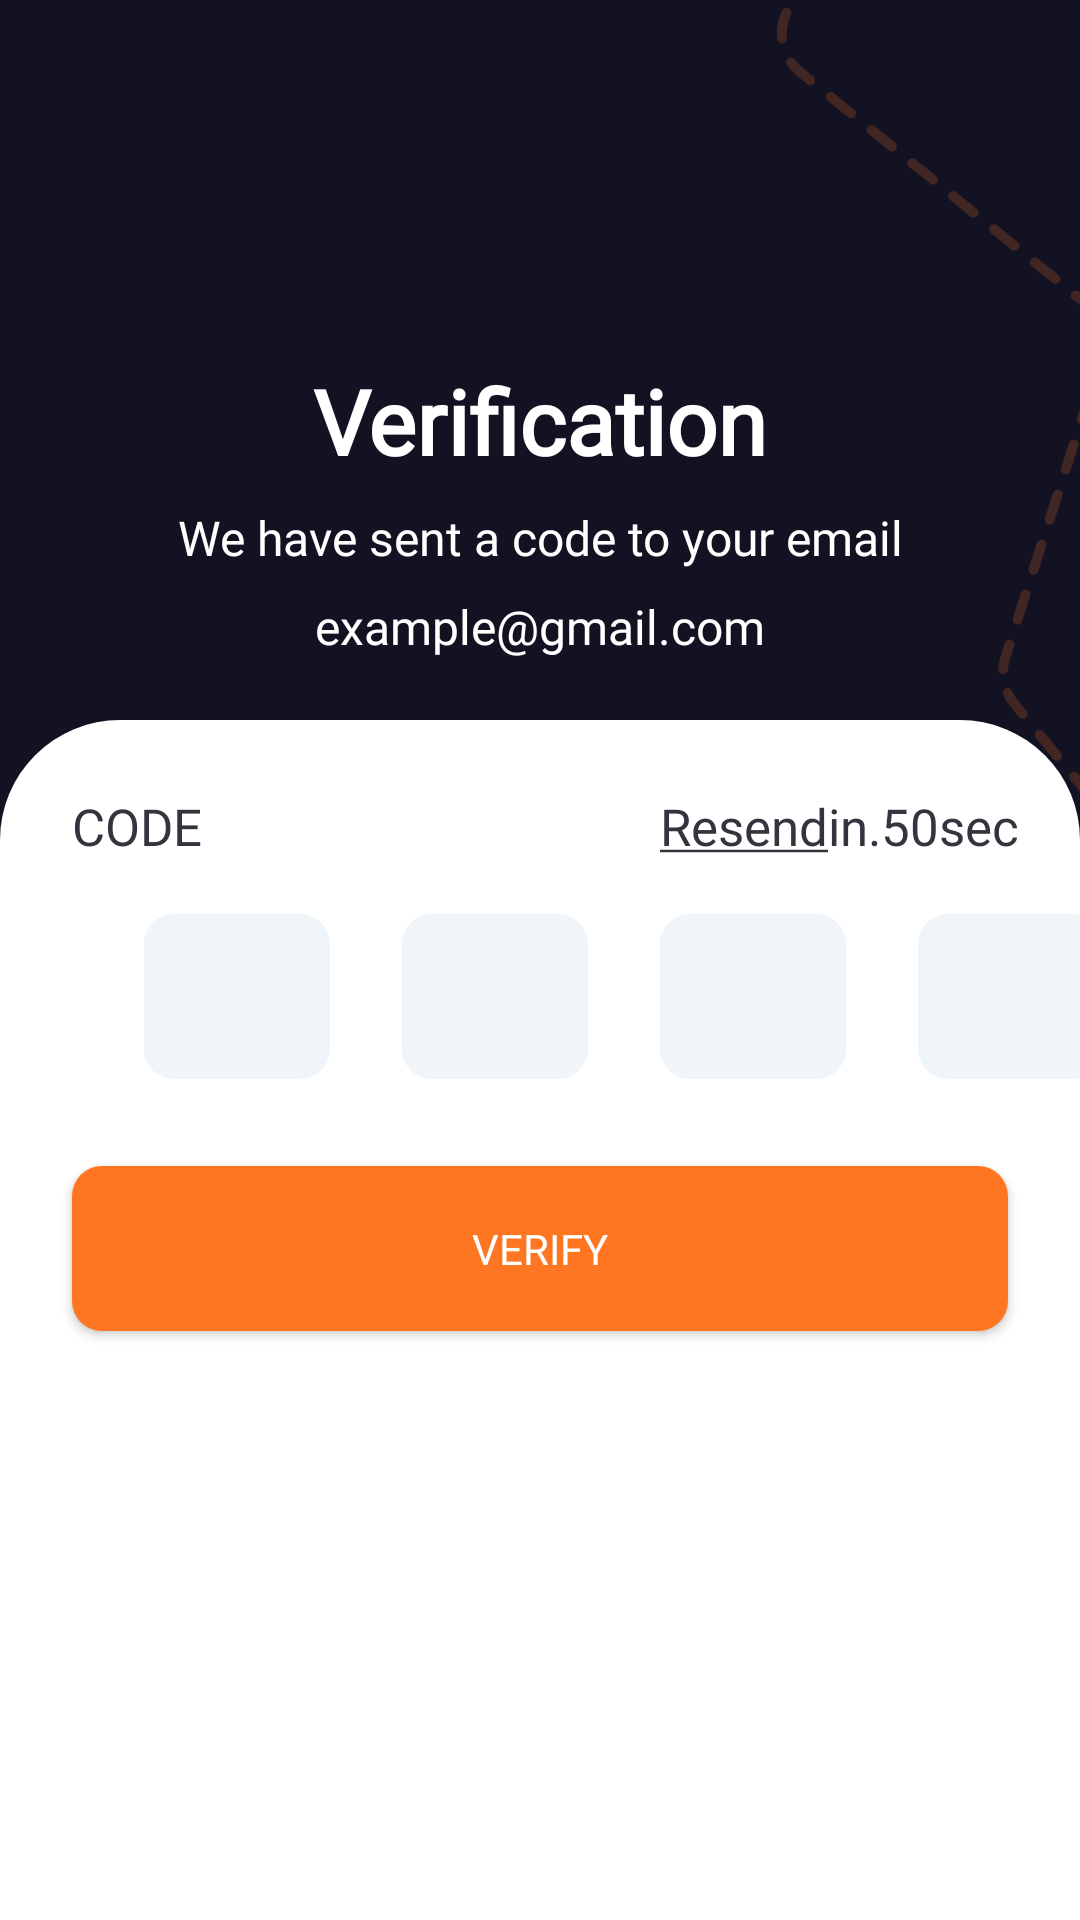

Android layout source for this screen:
<!-- AndroidManifest.xml: application theme Theme.FoodApp -->
<!-- res/layout/fragment_verification.xml -->
<?xml version="1.0" encoding="utf-8"?>
<FrameLayout xmlns:android="http://schemas.android.com/apk/res/android"
    xmlns:tools="http://schemas.android.com/tools"
    android:layout_width="match_parent"
    android:layout_height="match_parent"
    xmlns:app="http://schemas.android.com/apk/res-auto"
    tools:context=".screens.auth.Verification">

    <androidx.constraintlayout.widget.ConstraintLayout
        android:id="@+id/constrainlayoutone"
        android:layout_width="match_parent"
        android:layout_height="match_parent"
        android:background="@color/LoginBg"
        >
        <ImageView
            android:id="@+id/gray_ellipse"
            android:layout_width="140dp"
            android:layout_height="120dp"
            app:layout_constraintStart_toStartOf="parent"
            app:layout_constraintTop_toTopOf="parent"
            android:src="@drawable/loginellipse"
            />

        <ImageView
            android:id="@+id/back_btn"
            android:layout_width="wrap_content"
            android:layout_height="wrap_content"
            app:layout_constraintStart_toStartOf="parent"
            app:layout_constraintTop_toTopOf="parent"
            android:src="@drawable/back_btn"
            android:layout_marginStart="24dp"
            android:layout_marginTop="30dp"
            app:layout_constraintBottom_toBottomOf="@id/gray_ellipse"
            />

        <ImageView
            android:layout_width="201dp"
            android:layout_height="390dp"
            app:layout_constraintEnd_toEndOf="parent"
            app:layout_constraintTop_toTopOf="parent"
            android:src="@drawable/auth_bg_orange"
            android:layout_marginEnd="-50dp"
            />

        <TextView
            android:id="@+id/textlogin"
            android:layout_width="wrap_content"
            android:layout_height="wrap_content"
            app:layout_constraintStart_toStartOf="parent"
            app:layout_constraintEnd_toEndOf="parent"
            app:layout_constraintTop_toTopOf="parent"
            android:text="Verification"
            android:fontFamily="@font/sen_regular"
            android:textStyle="bold"
            android:textSize="30dp"
            android:layout_marginTop="120dp"
            android:textColor="@color/white"
            />

        <TextView
            android:id="@+id/description_login"
            android:layout_width="wrap_content"
            android:layout_height="wrap_content"
            app:layout_constraintStart_toStartOf="parent"
            app:layout_constraintEnd_toEndOf="parent"
            app:layout_constraintTop_toBottomOf="@+id/textlogin"
            android:text="We have sent a code to your email"
            android:fontFamily="@font/sen_regular"
            android:textSize="16dp"
            android:layout_marginTop="8dp"
            android:textColor="@color/white"
            />

        <TextView
            android:id="@+id/email"
            android:layout_width="wrap_content"
            android:layout_height="wrap_content"
            app:layout_constraintStart_toStartOf="parent"
            app:layout_constraintEnd_toEndOf="parent"
            app:layout_constraintTop_toBottomOf="@+id/description_login"
            android:text="example@gmail.com"
            android:fontFamily="@font/sen_bold"
            android:textSize="16dp"
            android:layout_marginTop="8dp"
            android:textColor="@color/white"
            />



        <androidx.constraintlayout.widget.ConstraintLayout
            android:id="@+id/constraintlayoutsecond"
            android:layout_width="0dp"
            android:layout_height="0dp"
            android:layout_marginTop="50dp"
            app:layout_constraintStart_toStartOf="parent"
            app:layout_constraintEnd_toEndOf="parent"
            app:layout_constraintTop_toBottomOf="@+id/description_login"
            app:layout_constraintBottom_toBottomOf="parent"
            android:background="@drawable/roundcorner_view"
            >
            <TextView
                android:id="@+id/textemail"
                android:layout_width="wrap_content"
                android:layout_height="wrap_content"
                android:text="CODE"
                android:fontFamily="@font/sen_regular"
                android:textColor="@color/EmailTextColor"
                app:layout_constraintStart_toStartOf="@+id/constraintlayoutsecond"
                app:layout_constraintTop_toTopOf="@id/constraintlayoutsecond"
                android:layout_marginTop="24dp"
                android:layout_marginStart="24dp"
                android:textSize="17dp"
                />

            <TextView
                android:id="@+id/resend"
                android:layout_width="wrap_content"
                android:layout_height="wrap_content"
                android:text="@string/my_underlined_text"
                android:fontFamily="@font/sen_bold"
                android:textColor="@color/EmailTextColor"
                app:layout_constraintEnd_toEndOf="@+id/constraintlayoutsecond"
                app:layout_constraintTop_toTopOf="@id/time"
                app:layout_constraintBottom_toBottomOf="@+id/time"
                android:layout_marginEnd="84dp"
                android:textSize="17dp"
                />
            <TextView
                android:id="@+id/time"
                android:layout_width="wrap_content"
                android:layout_height="wrap_content"
                android:text="in.50sec"
                android:fontFamily="@font/sen_regular"
                android:textColor="@color/EmailTextColor"
                app:layout_constraintStart_toEndOf="@+id/resend"
                app:layout_constraintTop_toTopOf="@id/constraintlayoutsecond"
                android:layout_marginTop="24dp"
                android:layout_marginEnd="14dp"
                android:textSize="17dp"
                />


            <EditText
                android:id="@+id/emailedittext3"
                android:layout_width="62dp"
                android:layout_height="55dp"
                android:layout_marginStart="24dp"
                android:layout_marginEnd="24dp"
                android:paddingStart="25dp"
                android:singleLine="true"
                android:inputType="number"
                android:maxLength="1"
                android:fontFamily="@font/sen_regular"
                android:background="@drawable/logindialogbox"
                app:layout_constraintStart_toEndOf="@+id/emailedittext2"
                app:layout_constraintTop_toTopOf="@+id/emailedittext1"
                />


            <EditText
                android:id="@+id/emailedittext1"
                android:layout_width="62dp"
                android:layout_height="55dp"
                android:layout_marginStart="24dp"
                android:layout_marginEnd="24dp"
                android:layout_marginTop="18dp"
                android:paddingStart="25dp"
                android:singleLine="true"
                android:inputType="number"
                android:maxLength="1"
                android:fontFamily="@font/sen_regular"
                android:background="@drawable/logindialogbox"
                app:layout_constraintStart_toStartOf="@+id/textemail"
                app:layout_constraintTop_toBottomOf="@+id/textemail"
                />



            <EditText
                android:id="@+id/emailedittext2"
                android:layout_width="62dp"
                android:layout_height="55dp"
                android:layout_marginStart="24dp"
                android:layout_marginEnd="24dp"
                android:paddingStart="25dp"
                android:singleLine="true"
                android:inputType="number"
                android:maxLength="1"
                android:fontFamily="@font/sen_regular"
                android:background="@drawable/logindialogbox"
                app:layout_constraintStart_toEndOf="@+id/emailedittext1"
                app:layout_constraintTop_toTopOf="@+id/emailedittext1"
                />



            <EditText
                android:id="@+id/emailedittext4"
                android:layout_width="62dp"
                android:layout_height="55dp"
                android:layout_marginStart="24dp"
                android:layout_marginEnd="24dp"
                android:paddingStart="25dp"
                android:singleLine="true"
                android:inputType="number"
                android:maxLength="1"
                android:fontFamily="@font/sen_regular"
                android:background="@drawable/logindialogbox"
                app:layout_constraintStart_toEndOf="@id/emailedittext3"
                app:layout_constraintTop_toTopOf="@+id/emailedittext1"
                />


            <Button
                android:id="@+id/loginbtn"
                android:layout_width="match_parent"
                android:layout_height="55dp"
                android:layout_marginTop="29dp"
                android:layout_marginEnd="24dp"
                android:layout_marginStart="24dp"
                android:text="VERIFY"
                android:fontFamily="@font/sen_bold"
                android:textColor="@color/white"
                android:background="@drawable/btn_design"
                app:layout_constraintStart_toStartOf="parent"
                app:layout_constraintEnd_toEndOf="parent"
                app:layout_constraintTop_toBottomOf="@+id/emailedittext1"
                />
        </androidx.constraintlayout.widget.ConstraintLayout>
    </androidx.constraintlayout.widget.ConstraintLayout>

</FrameLayout>
<!-- resources referenced by this layout -->
<resources>
  <color name="EmailTextColor">#32343E</color>
  <color name="LoginBg">#121223</color>
  <color name="white">#FFFFFFFF</color>
  <!-- drawable auth_bg_orange: png bitmap (drawable, 12591 bytes) -->
  <!-- drawable btn_design (drawable) -->
  <shape android:shape="rectangle"
      xmlns:android="http://schemas.android.com/apk/res/android">
      <solid android:color="@color/Orange" />
      <size android:width="10dp" android:height="2dp" />
      <item android:color="@color/white" />
      <corners android:radius="10dp" />
  </shape>
  <!-- drawable logindialogbox (drawable) -->
  <shape android:shape="rectangle"
      xmlns:android="http://schemas.android.com/apk/res/android">
      <solid android:color="@color/LoginDialogBox" />
      <size android:width="10dp" android:height="2dp" />
      <item android:color="@color/white" />
      <corners android:radius="10dp" />
  </shape>
  <!-- drawable roundcorner_view (drawable) -->
  <?xml version="1.0" encoding="utf-8"?>
  <shape xmlns:android="http://schemas.android.com/apk/res/android"
      android:shape="rectangle">
  
      <solid android:color="@color/white" />
  
      <corners
          android:topLeftRadius="40dp"
          android:topRightRadius="40dp"
          android:bottomLeftRadius="0dp"
          android:bottomRightRadius="0dp" />
  </shape>
  <string name="my_underlined_text"> <u>Resend</u> </string>
  <style name="Theme.FoodApp" parent="Base.Theme.FoodApp" />
  <color name="Orange">#FF7622</color>
  <color name="LoginDialogBox">#F0F5FA</color>
  <style name="Base.Theme.FoodApp" parent="Theme.Design.Light">
          
          
      </style>
</resources>
